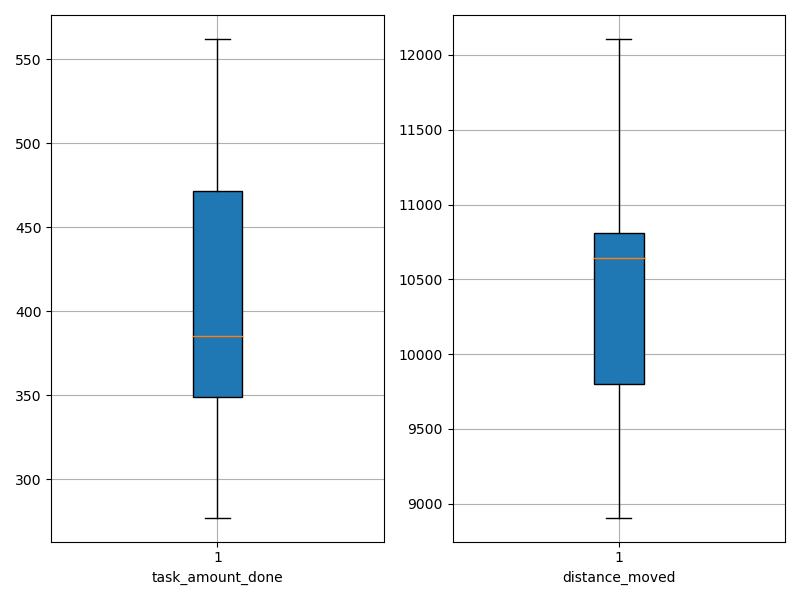

Source data for this figure (header and first rows):
agent_id, task_amount_done, distance_moved
0, 349.0, 11054
1, 277.0, 9834
2, 349.0, 10641
3, 493.0, 10647
4, 562.0, 12107
5, 281.0, 9787
6, 420.0, 10762
7, 489.0, 10827
8, 351.0, 8906
9, 419.0, 8936
